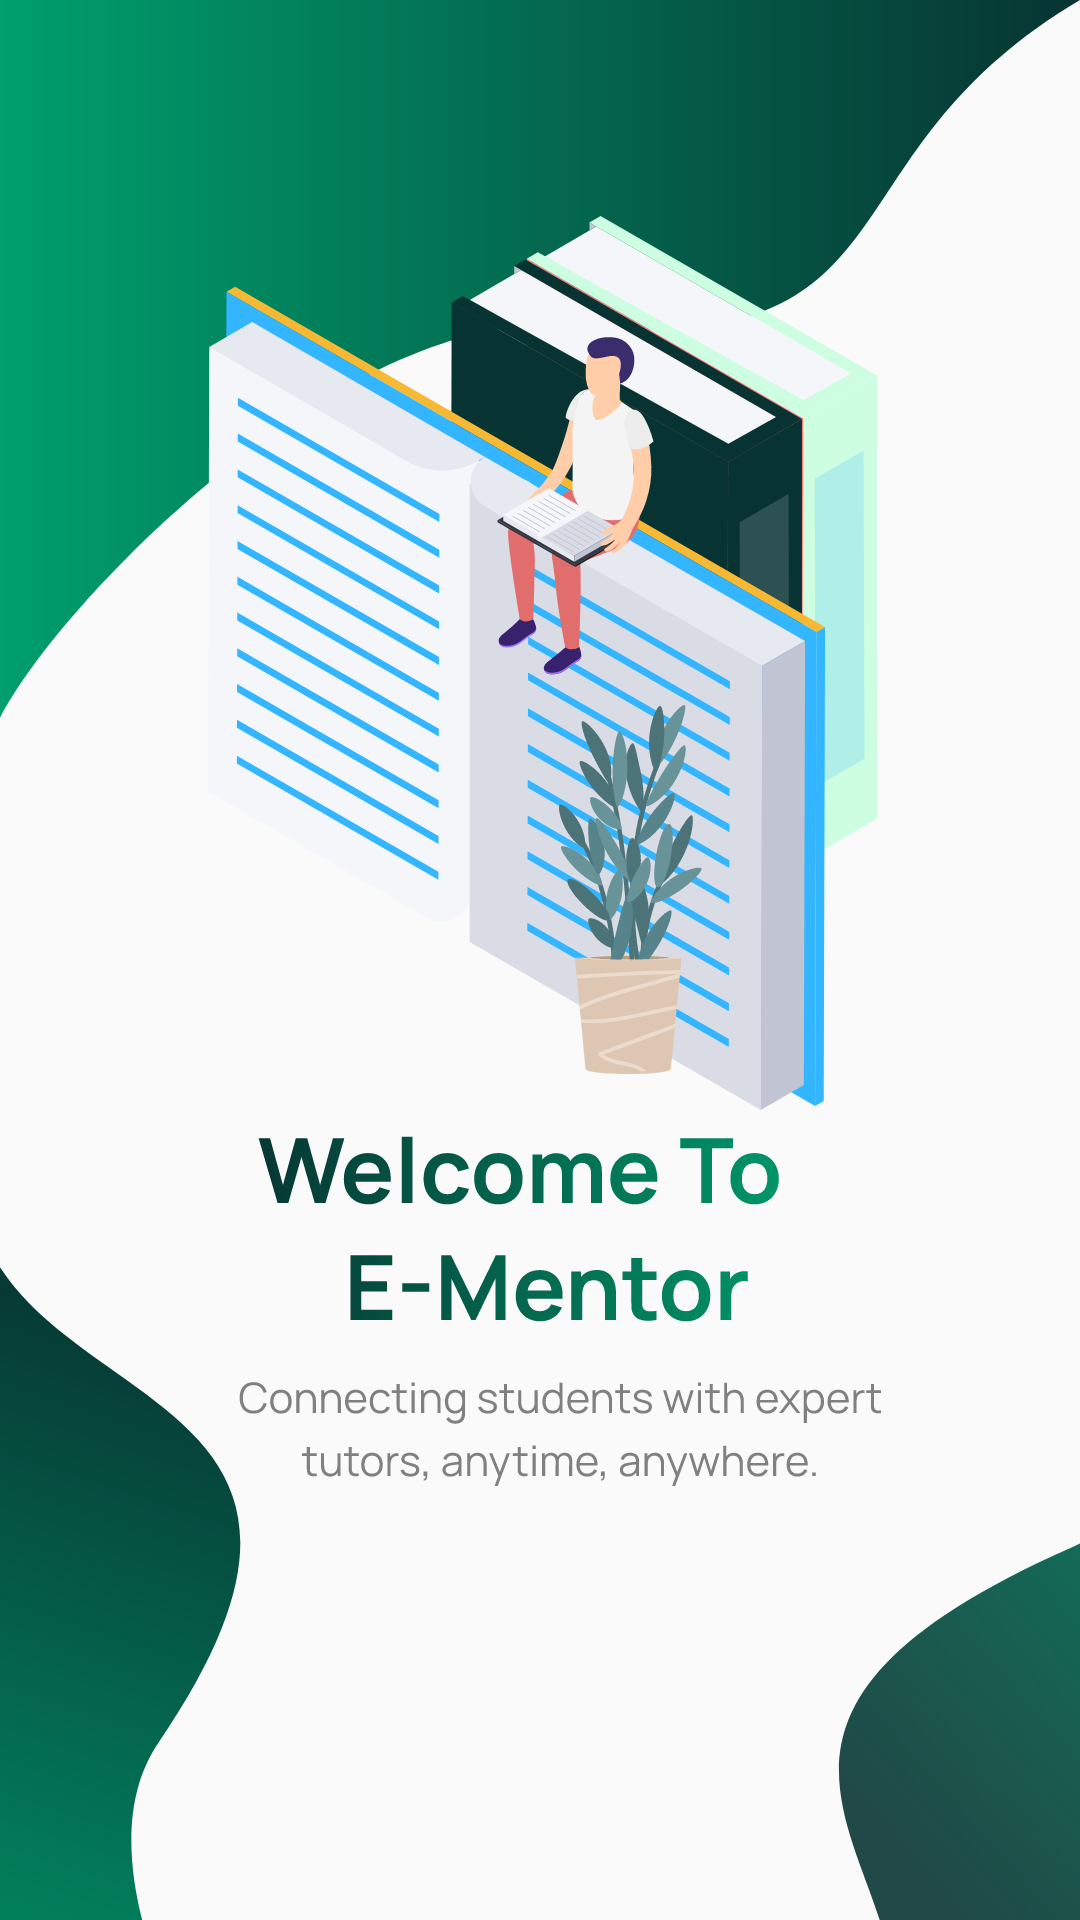

Write the Android layout XML for this screen, with the resource values it uses.
<!-- AndroidManifest.xml: application theme AppTheme -->
<!-- res/layout/activity_splash_screen.xml -->
<?xml version="1.0" encoding="utf-8"?>
<androidx.constraintlayout.widget.ConstraintLayout xmlns:android="http://schemas.android.com/apk/res/android"
    xmlns:app="http://schemas.android.com/apk/res-auto"
    xmlns:tools="http://schemas.android.com/tools"
    android:layout_width="match_parent"
    android:layout_height="match_parent"
    android:background="@drawable/shape">

    <ImageView
        android:id="@+id/imageView5"
        android:layout_width="wrap_content"
        android:layout_height="wrap_content"
        android:layout_alignParentEnd="true"
        app:layout_constraintBottom_toTopOf="@+id/imageView8"
        app:layout_constraintEnd_toEndOf="parent"
        app:layout_constraintHorizontal_bias="0.505"
        app:layout_constraintStart_toStartOf="parent"
        app:layout_constraintTop_toTopOf="parent"
        app:layout_constraintVertical_bias="1.0"
        app:srcCompat="@drawable/midpic" />

    <ImageView
        android:id="@+id/imageView8"
        android:layout_width="wrap_content"
        android:layout_height="wrap_content"
        android:layout_marginBottom="12dp"
        app:layout_constraintBottom_toTopOf="@+id/imageView10"
        app:layout_constraintEnd_toEndOf="@+id/imageView5"
        app:layout_constraintHorizontal_bias="0.434"
        app:layout_constraintStart_toStartOf="@+id/imageView5"
        app:srcCompat="@drawable/titleandpageimg" />

    <ImageView
        android:id="@+id/imageView10"
        android:layout_width="wrap_content"
        android:layout_height="wrap_content"
        android:layout_marginBottom="144dp"
        app:layout_constraintBottom_toBottomOf="parent"
        app:layout_constraintEnd_toEndOf="@+id/imageView8"
        app:layout_constraintHorizontal_bias="0.0"
        app:layout_constraintStart_toStartOf="@+id/imageView8"
        app:srcCompat="@drawable/subtitle" />



</androidx.constraintlayout.widget.ConstraintLayout>
<!-- resources referenced by this layout -->
<resources>
  <!-- drawable midpic: vector/xml drawable (drawable, 32267 chars, omitted) -->
  <!-- drawable shape (drawable) -->
  <vector xmlns:android="http://schemas.android.com/apk/res/android"
      xmlns:aapt="http://schemas.android.com/aapt"
      android:width="414dp"
      android:height="896dp"
      android:viewportWidth="414"
      android:viewportHeight="896">
    <path
        android:pathData="M414,0C310,75 356.5,168 216,152.5C174,147.87 124.68,181.02 83.34,222C43.76,261.25 11.5,307.69 0,335V0H414Z">
      <aapt:attr name="android:fillColor">
        <gradient 
            android:startX="0"
            android:startY="167.5"
            android:endX="414"
            android:endY="167.5"
            android:type="linear">
          <item android:offset="0" android:color="#FF009F6D"/>
          <item android:offset="1" android:color="#FF073432"/>
        </gradient>
      </aapt:attr>
    </path>
    <path
        android:pathData="M60.8,813.13C20.31,885.28 107.57,1037.49 150.7,1080.03L150.15,1081.42L-160.95,957.15L-7.37,572.69C16.35,660.23 152.37,649.96 60.8,813.13Z">
      <aapt:attr name="android:fillColor">
        <gradient 
            android:startX="-5.4"
            android:startY="1019.28"
            android:endX="148.18"
            android:endY="634.83"
            android:type="linear">
          <item android:offset="0" android:color="#FF009F6D"/>
          <item android:offset="1" android:color="#FF073432"/>
        </gradient>
      </aapt:attr>
    </path>
    <path
        android:pathData="M410.36,722.4C483.2,683.18 491.09,507.9 477.47,448.88L478.68,448L674.75,719.63L339.07,961.94C365.96,875.31 245.61,811.1 410.36,722.4Z">
      <aapt:attr name="android:fillColor">
        <gradient 
            android:startX="576.72"
            android:startY="583.81"
            android:endX="241.04"
            android:endY="826.12"
            android:type="linear">
          <item android:offset="0" android:color="#FF009F6D"/>
          <item android:offset="0.85" android:color="#E5073432"/>
        </gradient>
      </aapt:attr>
    </path>
  </vector>
  <!-- drawable subtitle: vector/xml drawable (drawable, 30536 chars, omitted) -->
  <!-- drawable titleandpageimg: vector/xml drawable (drawable, 8942 chars, omitted) -->
  <style name="AppTheme" parent="Theme.AppCompat.Light.NoActionBar">
          <item name="android:windowActionBar">false</item>
          <item name="android:windowNoTitle">true</item>
          <item name="android:statusBarColor" tools:targetApi="l">@color/black</item>
      </style>
  <color name="black">#FF000000</color>
</resources>
